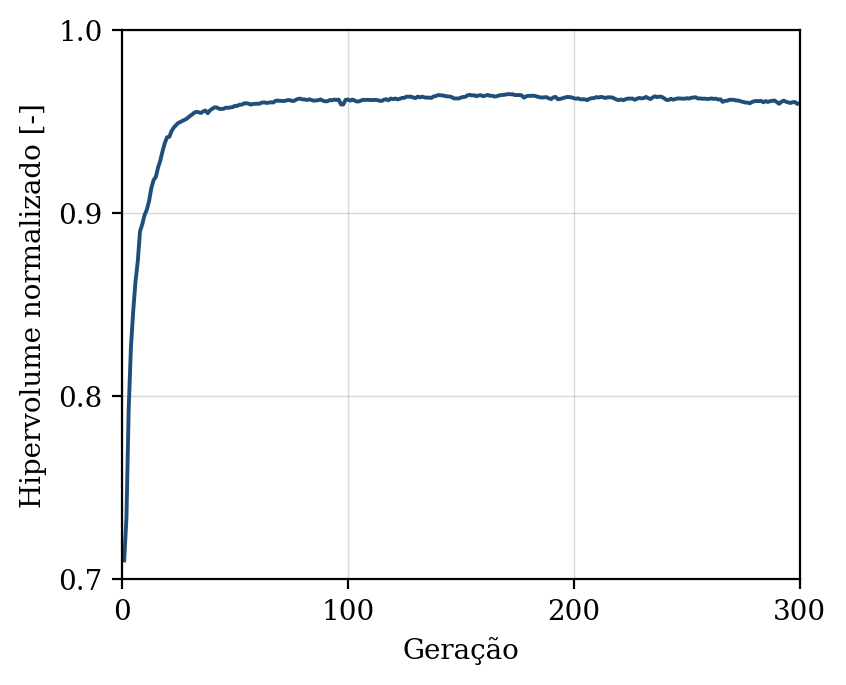

The data file committed next to this chart (first rows):
geracao, hipervolume, n_solucoes, n_avaliacoes
1, 0.7103, 8, 50
2, 0.7336, 13, 100
3, 0.7933, 22, 150
4, 0.8272, 29, 200
5, 0.8466, 30, 250
6, 0.8626, 37, 300
7, 0.8734, 39, 350
8, 0.8901, 44, 400
9, 0.8939, 50, 450
10, 0.8989, 50, 500
11, 0.9018, 50, 550
12, 0.9065, 50, 600
13, 0.9136, 50, 650
14, 0.918, 50, 700
15, 0.9198, 50, 750
16, 0.9249, 50, 800
17, 0.9288, 50, 850
18, 0.9339, 50, 900
19, 0.9384, 50, 950
20, 0.9414, 50, 1000
21, 0.9417, 50, 1050
22, 0.9449, 50, 1100
23, 0.9468, 50, 1150
24, 0.9481, 50, 1200
25, 0.9493, 50, 1250
26, 0.9498, 50, 1300
27, 0.9506, 50, 1350
28, 0.9511, 50, 1400
29, 0.9519, 50, 1450
30, 0.953, 50, 1500
31, 0.9538, 50, 1550
32, 0.9548, 50, 1600
33, 0.9553, 50, 1650
34, 0.9551, 50, 1700
35, 0.9547, 50, 1750
36, 0.9556, 50, 1800
37, 0.956, 50, 1850
38, 0.9546, 50, 1900
39, 0.9561, 50, 1950
40, 0.957, 50, 2000
41, 0.9578, 50, 2050
42, 0.9577, 50, 2100
43, 0.957, 50, 2150
44, 0.9569, 50, 2200
45, 0.957, 50, 2250
46, 0.9576, 50, 2300
47, 0.9575, 50, 2350
48, 0.9577, 50, 2400
49, 0.9579, 50, 2450
50, 0.9586, 50, 2500
51, 0.9586, 50, 2550
52, 0.9592, 50, 2600
53, 0.9592, 50, 2650
54, 0.9599, 50, 2700
55, 0.96, 50, 2750
56, 0.9598, 50, 2800
57, 0.9593, 50, 2850
58, 0.9596, 50, 2900
59, 0.9596, 50, 2950
60, 0.9597, 50, 3000
... 240 more rows
